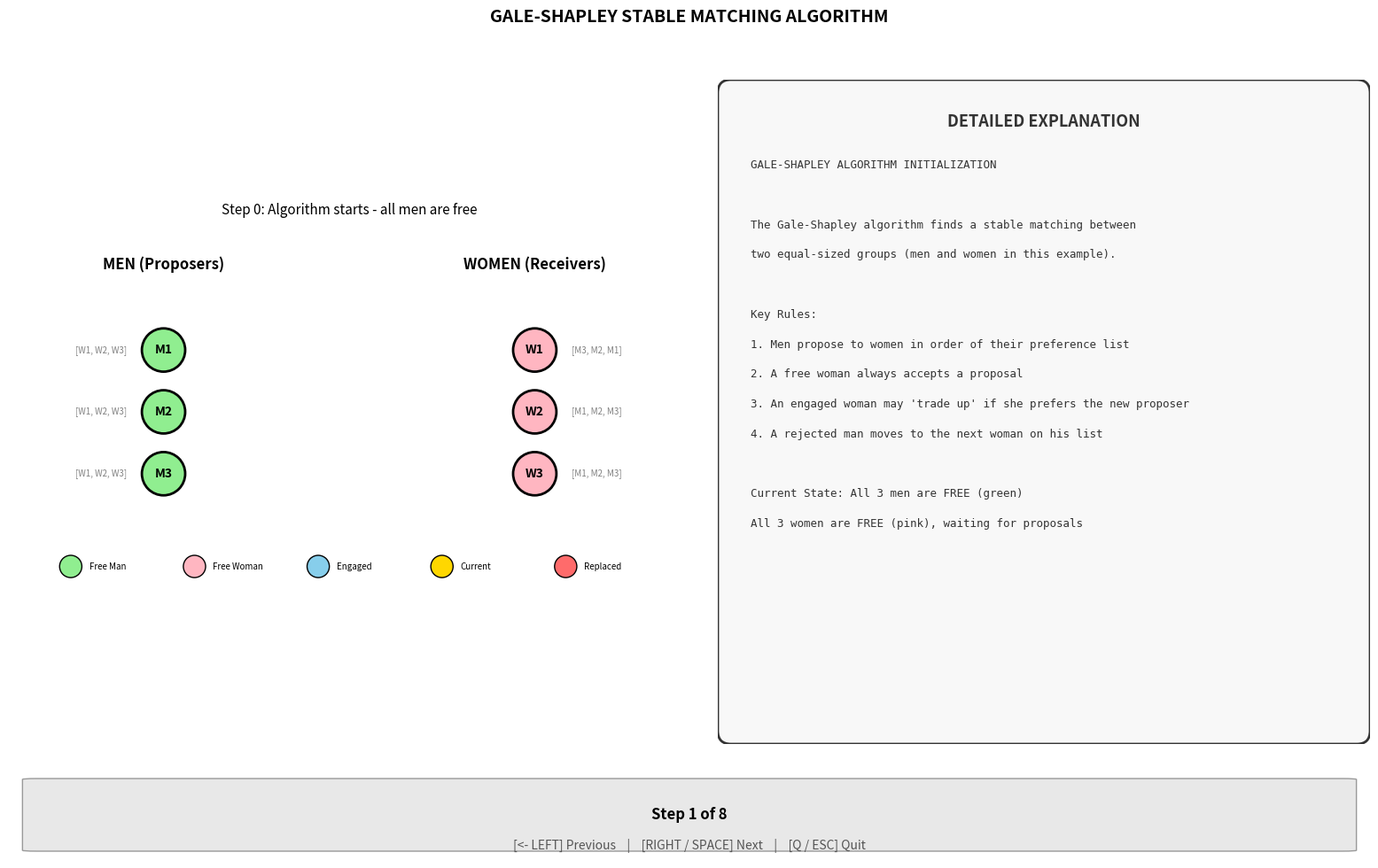

Reproduce this figure in Python.
import matplotlib.pyplot as plt
import matplotlib.patches as patches
import matplotlib.animation as animation
from matplotlib.patches import FancyArrowPatch
import numpy as np
import time

class GaleShapleyVisualizer:
    """
    Gale-Shapley Algorithm with step-by-step animation visualization.
    
    The algorithm finds a stable matching between two equal-sized sets:
    - Men (proposers) and Women (receivers)
    - Each person has a preference list ranking all members of the opposite set
    """
    
    def __init__(self, men_prefs, women_prefs, men_names=None, women_names=None):
        """
        Initialize the Gale-Shapley algorithm.
        
        Args:
            men_prefs: dict mapping man -> list of women in preference order
            women_prefs: dict mapping woman -> list of men in preference order
            men_names: optional list of men names (defaults to M0, M1, ...)
            women_names: optional list of women names (defaults to W0, W1, ...)
        """
        self.men_prefs = men_prefs
        self.women_prefs = women_prefs
        self.n = len(men_prefs)
        
        self.men = list(men_prefs.keys())
        self.women = list(women_prefs.keys())
        
        self.men_names = men_names if men_names else self.men
        self.women_names = women_names if women_names else self.women
        
        # Create woman's ranking lookup: women_rank[w][m] = rank of m for w
        self.women_rank = {}
        for w in self.women:
            self.women_rank[w] = {m: i for i, m in enumerate(women_prefs[w])}
        
        # Algorithm state - use list for deterministic ordering
        self.free_men = list(self.men)  # List to maintain proposal order
        self.engaged = {}  # woman -> man
        self.men_engaged_to = {}  # man -> woman
        self.next_proposal = {m: 0 for m in self.men}  # next woman index to propose to
        
        # History for animation
        self.history = []
        
    def run(self):
        """
        Run the Gale-Shapley algorithm and record all steps.
        Returns the stable matching.
        """
        # Initial state
        self.history.append({
            'step': 0,
            'action': 'start',
            'message': 'Algorithm starts - all men are free',
            'free_men': set(self.free_men),
            'engaged': dict(self.engaged),
            'current_man': None,
            'current_woman': None,
            'proposal_result': None
        })
        
        step = 1
        man_index = 0  # Track which man's turn it is
        
        while self.free_men:
            # Get the current man in rotation
            m = self.men[man_index]
            man_index = (man_index + 1) % self.n  # Move to next man for next iteration
            
            # Skip if this man is not free or has proposed to everyone
            if m not in self.free_men or self.next_proposal[m] >= self.n:
                # Check if any free man can still propose
                can_continue = any(
                    man in self.free_men and self.next_proposal[man] < self.n 
                    for man in self.men
                )
                if not can_continue:
                    break
                continue
                
            # Get the next woman on his preference list
            w = self.men_prefs[m][self.next_proposal[m]]
            self.next_proposal[m] += 1
            
            if w not in self.engaged:
                # Woman is free, engage them
                self.engaged[w] = m
                self.men_engaged_to[m] = w
                self.free_men.remove(m)
                
                self.history.append({
                    'step': step,
                    'action': 'engage',
                    'message': f'{m} proposes to {w} (free) → Engaged!',
                    'free_men': set(self.free_men),
                    'engaged': dict(self.engaged),
                    'current_man': m,
                    'current_woman': w,
                    'proposal_result': 'accepted'
                })
            else:
                # Woman is engaged, check if she prefers new proposer
                current_fiance = self.engaged[w]
                
                if self.women_rank[w][m] < self.women_rank[w][current_fiance]:
                    # Woman prefers new man, break old engagement
                    self.free_men.append(current_fiance)  # Add back to free list
                    del self.men_engaged_to[current_fiance]
                    
                    self.engaged[w] = m
                    self.men_engaged_to[m] = w
                    self.free_men.remove(m)
                    
                    self.history.append({
                        'step': step,
                        'action': 'replace',
                        'message': f'{m} proposes to {w} (engaged to {current_fiance}) → {w} prefers {m}, {current_fiance} is now free!',
                        'free_men': set(self.free_men),
                        'engaged': dict(self.engaged),
                        'current_man': m,
                        'current_woman': w,
                        'replaced_man': current_fiance,
                        'proposal_result': 'accepted_replaced'
                    })
                else:
                    # Woman rejects new proposer
                    self.history.append({
                        'step': step,
                        'action': 'reject',
                        'message': f'{m} proposes to {w} (engaged to {current_fiance}) → {w} rejects {m}',
                        'free_men': set(self.free_men),
                        'engaged': dict(self.engaged),
                        'current_man': m,
                        'current_woman': w,
                        'proposal_result': 'rejected'
                    })
            
            step += 1
        
        # Final state
        self.history.append({
            'step': step,
            'action': 'end',
            'message': 'Algorithm complete - stable matching found!',
            'free_men': set(self.free_men),
            'engaged': dict(self.engaged),
            'current_man': None,
            'current_woman': None,
            'proposal_result': None
        })
        
        return self.engaged
    
    def _get_detailed_explanation(self, state):
        """
        Generate a detailed explanation for each algorithm step.
        """
        action = state['action']
        
        if action == 'start':
            explanation = [
                "GALE-SHAPLEY ALGORITHM INITIALIZATION",
                "",
                "The Gale-Shapley algorithm finds a stable matching between",
                "two equal-sized groups (men and women in this example).",
                "",
                "Key Rules:",
                "1. Men propose to women in order of their preference list",
                "2. A free woman always accepts a proposal",
                "3. An engaged woman may 'trade up' if she prefers the new proposer",
                "4. A rejected man moves to the next woman on his list",
                "",
                f"Current State: All {self.n} men are FREE (green)",
                f"All {self.n} women are FREE (pink), waiting for proposals"
            ]
        
        elif action == 'engage':
            m = state['current_man']
            w = state['current_woman']
            m_pref_list = self.men_prefs[m]
            w_rank = m_pref_list.index(w) + 1
            
            explanation = [
                f"PROPOSAL: {m} proposes to {w}",
                "",
                f"{m}'s preference list: {m_pref_list}",
                f"{w} is ranked #{w_rank} on {m}'s list",
                "",
                f"CHECK: Is {w} currently engaged?",
                f"  Answer: NO - {w} is FREE",
                "",
                "RULE: A free woman always accepts a proposal",
                "",
                f"RESULT: {w} ACCEPTS!",
                f"  {m} and {w} are now ENGAGED (shown in blue)",
                f"  {m} is no longer free"
            ]
        
        elif action == 'reject':
            m = state['current_man']
            w = state['current_woman']
            current_fiance = self.engaged[w]
            w_prefs = self.women_prefs[w]
            m_rank = w_prefs.index(m) + 1
            fiance_rank = w_prefs.index(current_fiance) + 1
            
            explanation = [
                f"PROPOSAL: {m} proposes to {w}",
                "",
                f"CHECK: Is {w} currently engaged?",
                f"  Answer: YES - {w} is engaged to {current_fiance}",
                "",
                f"{w}'s preference list: {w_prefs}",
                f"  Current fiance {current_fiance} is ranked #{fiance_rank}",
                f"  New proposer {m} is ranked #{m_rank}",
                "",
                f"COMPARISON: Does {w} prefer {m} over {current_fiance}?",
                f"  #{fiance_rank} vs #{m_rank} --> Lower rank is better",
                f"  Answer: NO - {w} prefers {current_fiance} (#{fiance_rank} < #{m_rank})",
                "",
                f"RESULT: {w} REJECTS {m}!",
                f"  {m} remains free and will propose to next woman on his list"
            ]
        
        elif action == 'replace':
            m = state['current_man']
            w = state['current_woman']
            replaced = state['replaced_man']
            w_prefs = self.women_prefs[w]
            m_rank = w_prefs.index(m) + 1
            replaced_rank = w_prefs.index(replaced) + 1
            
            explanation = [
                f"PROPOSAL: {m} proposes to {w}",
                "",
                f"CHECK: Is {w} currently engaged?",
                f"  Answer: YES - {w} is engaged to {replaced}",
                "",
                f"{w}'s preference list: {w_prefs}",
                f"  Current fiance {replaced} is ranked #{replaced_rank}",
                f"  New proposer {m} is ranked #{m_rank}",
                "",
                f"COMPARISON: Does {w} prefer {m} over {replaced}?",
                f"  #{replaced_rank} vs #{m_rank} --> Lower rank is better",
                f"  Answer: YES - {w} prefers {m} (#{m_rank} < #{replaced_rank})",
                "",
                f"RESULT: {w} TRADES UP!",
                f"  {w} breaks engagement with {replaced} (now red/free)",
                f"  {w} accepts {m}'s proposal",
                f"  {replaced} goes back to proposing"
            ]
        
        elif action == 'end':
            explanation = [
                "ALGORITHM COMPLETE!",
                "",
                "A STABLE MATCHING has been found.",
                "",
                "Final Engagements:",
            ]
            for w, m in state['engaged'].items():
                explanation.append(f"  {m} <--> {w}")
            
            explanation.extend([
                "",
                "WHY IS THIS STABLE?",
                "There is no 'blocking pair' - no man and woman who",
                "would both prefer each other over their current partners.",
                "",
                "PROPERTIES:",
                "- Men-optimal: Each man gets his best achievable partner",
                "- Women-pessimal: Each woman gets her worst achievable partner",
                "- The algorithm terminates in O(n^2) proposals"
            ])
        
        else:
            explanation = [state['message']]
        
        return explanation
    
    def visualize_interactive(self):
        """
        Create an interactive step-by-step visualization.
        Press RIGHT ARROW or SPACE to go forward, LEFT ARROW to go back.
        Press 'q' or ESC to quit.
        """
        self.current_frame = 0
        
        fig = plt.figure(figsize=(16, 10))
        
        # Create two subplots: diagram on left, explanation on right
        ax_diagram = fig.add_axes([0.02, 0.15, 0.48, 0.75])
        ax_text = fig.add_axes([0.52, 0.15, 0.46, 0.75])
        ax_nav = fig.add_axes([0.02, 0.02, 0.96, 0.10])
        
        def draw_frame():
            state = self.history[self.current_frame]
            
            # Clear axes
            ax_diagram.clear()
            ax_text.clear()
            ax_nav.clear()
            
            # ===== DIAGRAM PANEL =====
            ax_diagram.set_xlim(-0.5, 10.5)
            ax_diagram.set_ylim(-1.5, self.n + 1.5)
            ax_diagram.set_aspect('equal')
            ax_diagram.axis('off')
            ax_diagram.set_title(f"Step {state['step']}: {state['message']}", fontsize=11, pad=10)
            
            men_x = 2
            women_x = 8
            
            # Draw men
            ax_diagram.text(men_x, self.n + 0.8, 'MEN (Proposers)', ha='center', fontsize=12, fontweight='bold')
            for i, m in enumerate(self.men):
                y = self.n - i - 0.5
                
                if state['current_man'] == m:
                    color = '#FFD700'
                elif m in state['free_men']:
                    color = '#90EE90'
                else:
                    color = '#87CEEB'
                
                if state['action'] == 'replace' and state.get('replaced_man') == m:
                    color = '#FF6B6B'
                
                circle = plt.Circle((men_x, y), 0.35, color=color, ec='black', linewidth=2)
                ax_diagram.add_patch(circle)
                ax_diagram.text(men_x, y, str(m), ha='center', va='center', fontsize=10, fontweight='bold')
                
                pref_str = ', '.join(str(p) for p in self.men_prefs[m])
                ax_diagram.text(men_x - 0.6, y, f'[{pref_str}]', ha='right', va='center', fontsize=7, color='gray')
            
            # Draw women
            ax_diagram.text(women_x, self.n + 0.8, 'WOMEN (Receivers)', ha='center', fontsize=12, fontweight='bold')
            for i, w in enumerate(self.women):
                y = self.n - i - 0.5
                
                if state['current_woman'] == w:
                    color = '#FFD700'
                elif w in state['engaged']:
                    color = '#87CEEB'
                else:
                    color = '#FFB6C1'
                
                circle = plt.Circle((women_x, y), 0.35, color=color, ec='black', linewidth=2)
                ax_diagram.add_patch(circle)
                ax_diagram.text(women_x, y, str(w), ha='center', va='center', fontsize=10, fontweight='bold')
                
                pref_str = ', '.join(str(p) for p in self.women_prefs[w])
                ax_diagram.text(women_x + 0.6, y, f'[{pref_str}]', ha='left', va='center', fontsize=7, color='gray')
            
            # Draw engagement lines
            for w, m in state['engaged'].items():
                m_idx = self.men.index(m)
                w_idx = self.women.index(w)
                m_y = self.n - m_idx - 0.5
                w_y = self.n - w_idx - 0.5
                
                if state['current_man'] == m and state['current_woman'] == w and state['proposal_result'] in ['accepted', 'accepted_replaced']:
                    color = '#32CD32'
                    linewidth = 3
                else:
                    color = '#4169E1'
                    linewidth = 2
                
                ax_diagram.plot([men_x + 0.35, women_x - 0.35], [m_y, w_y], 
                               color=color, linewidth=linewidth, linestyle='-', alpha=0.7)
            
            # Draw proposal arrow
            if state['current_man'] is not None and state['current_woman'] is not None:
                m_idx = self.men.index(state['current_man'])
                w_idx = self.women.index(state['current_woman'])
                m_y = self.n - m_idx - 0.5
                w_y = self.n - w_idx - 0.5
                
                if state['proposal_result'] == 'rejected':
                    arrow_color = '#FF4444'
                else:
                    arrow_color = '#32CD32'
                
                arrow = FancyArrowPatch(
                    (men_x + 0.4, m_y), (women_x - 0.4, w_y),
                    arrowstyle='->', mutation_scale=20,
                    color=arrow_color, linewidth=2.5, linestyle='--'
                )
                ax_diagram.add_patch(arrow)
            
            # Legend
            legend_y = -1.0
            legend_items = [
                ('#90EE90', 'Free Man'),
                ('#FFB6C1', 'Free Woman'),
                ('#87CEEB', 'Engaged'),
                ('#FFD700', 'Current'),
                ('#FF6B6B', 'Replaced'),
            ]
            for i, (col, label) in enumerate(legend_items):
                x = 0.5 + i * 2
                circle = plt.Circle((x, legend_y), 0.18, color=col, ec='black')
                ax_diagram.add_patch(circle)
                ax_diagram.text(x + 0.3, legend_y, label, ha='left', va='center', fontsize=7)
            
            # ===== EXPLANATION PANEL =====
            ax_text.set_xlim(0, 1)
            ax_text.set_ylim(0, 1)
            ax_text.axis('off')
            
            # Add border
            border = patches.FancyBboxPatch(
                (0.02, 0.02), 0.96, 0.96,
                boxstyle="round,pad=0.02",
                facecolor='#F8F8F8',
                edgecolor='#333333',
                linewidth=2
            )
            ax_text.add_patch(border)
            
            ax_text.text(0.5, 0.95, "DETAILED EXPLANATION", ha='center', va='top', 
                        fontsize=13, fontweight='bold', color='#333333')
            
            explanation = self._get_detailed_explanation(state)
            
            y_start = 0.88
            line_height = 0.045
            
            for i, line in enumerate(explanation):
                y_pos = y_start - i * line_height
                if y_pos < 0.05:
                    break
                
                # Style different parts
                if line.startswith("PROPOSAL:") or line.startswith("RESULT:") or line.startswith("CHECK:") or line.startswith("COMPARISON:"):
                    color = '#0066CC'
                    weight = 'bold'
                elif line.startswith("RULE:") or line.startswith("WHY") or line.startswith("PROPERTIES:"):
                    color = '#006600'
                    weight = 'bold'
                elif "ACCEPTS" in line or "ENGAGED" in line:
                    color = '#228B22'
                    weight = 'bold'
                elif "REJECTS" in line or "TRADES UP" in line:
                    color = '#CC3300'
                    weight = 'bold'
                elif line.startswith("  "):
                    color = '#444444'
                    weight = 'normal'
                else:
                    color = '#333333'
                    weight = 'normal'
                
                ax_text.text(0.05, y_pos, line, ha='left', va='top', 
                            fontsize=9, color=color, fontweight=weight,
                            family='monospace')
            
            # ===== NAVIGATION PANEL =====
            ax_nav.set_xlim(0, 1)
            ax_nav.set_ylim(0, 1)
            ax_nav.axis('off')
            
            # Navigation background
            nav_bg = patches.FancyBboxPatch(
                (0.02, 0.1), 0.96, 0.8,
                boxstyle="round,pad=0.01",
                facecolor='#E8E8E8',
                edgecolor='#999999',
                linewidth=1
            )
            ax_nav.add_patch(nav_bg)
            
            # Progress indicator
            progress = f"Step {self.current_frame + 1} of {len(self.history)}"
            ax_nav.text(0.5, 0.5, progress, ha='center', va='center', fontsize=12, fontweight='bold')
            
            # Navigation instructions
            nav_text = "[<- LEFT] Previous    |    [RIGHT / SPACE] Next    |    [Q / ESC] Quit"
            ax_nav.text(0.5, 0.15, nav_text, ha='center', va='center', fontsize=10, color='#555555')
            
            fig.canvas.draw_idle()
        
        def on_key(event):
            if event.key in ['right', ' ', 'n']:
                if self.current_frame < len(self.history) - 1:
                    self.current_frame += 1
                    draw_frame()
            elif event.key in ['left', 'p', 'backspace']:
                if self.current_frame > 0:
                    self.current_frame -= 1
                    draw_frame()
            elif event.key in ['q', 'escape']:
                plt.close(fig)
            elif event.key == 'home':
                self.current_frame = 0
                draw_frame()
            elif event.key == 'end':
                self.current_frame = len(self.history) - 1
                draw_frame()
        
        fig.canvas.mpl_connect('key_press_event', on_key)
        
        # Initial draw
        draw_frame()
        
        plt.suptitle("GALE-SHAPLEY STABLE MATCHING ALGORITHM", fontsize=14, fontweight='bold', y=0.98)
        plt.show()
    
    def visualize(self, interval=1500, save_gif=False, filename='gale_shapley.gif'):
        """
        Create an automated animated visualization of the algorithm.
        For interactive step-by-step control, use visualize_interactive() instead.
        
        Args:
            interval: milliseconds between frames
            save_gif: whether to save as GIF
            filename: filename for the GIF
        """
        fig, ax = plt.subplots(figsize=(14, 8))
        
        def draw_frame(frame_idx):
            ax.clear()
            state = self.history[frame_idx]
            
            ax.set_xlim(-0.5, 10.5)
            ax.set_ylim(-1, self.n + 2)
            ax.set_aspect('equal')
            ax.axis('off')
            ax.set_title(f"Step {state['step']}: {state['message']}", fontsize=12, pad=20)
            
            # Positions
            men_x = 1.5
            women_x = 8.5
            
            # Draw men (left side)
            ax.text(men_x, self.n + 0.8, 'Men (Proposers)', ha='center', fontsize=14, fontweight='bold')
            for i, m in enumerate(self.men):
                y = self.n - i - 0.5
                
                # Determine color
                if state['current_man'] == m:
                    color = '#FFD700'  # Gold for current proposer
                elif m in state['free_men']:
                    color = '#90EE90'  # Light green for free
                else:
                    color = '#87CEEB'  # Light blue for engaged
                
                # Check if this man was just replaced
                if state['action'] == 'replace' and state.get('replaced_man') == m:
                    color = '#FF6B6B'  # Red for just replaced
                
                circle = plt.Circle((men_x, y), 0.35, color=color, ec='black', linewidth=2)
                ax.add_patch(circle)
                ax.text(men_x, y, str(m), ha='center', va='center', fontsize=11, fontweight='bold')
                
                # Show preferences
                pref_str = ', '.join(str(p) for p in self.men_prefs[m])
                ax.text(men_x - 1.2, y, f'[{pref_str}]', ha='right', va='center', fontsize=8, color='gray')
            
            # Draw women (right side)
            ax.text(women_x, self.n + 0.8, 'Women (Receivers)', ha='center', fontsize=14, fontweight='bold')
            for i, w in enumerate(self.women):
                y = self.n - i - 0.5
                
                # Determine color
                if state['current_woman'] == w:
                    color = '#FFD700'  # Gold for current
                elif w in state['engaged']:
                    color = '#87CEEB'  # Light blue for engaged
                else:
                    color = '#FFB6C1'  # Light pink for free
                
                circle = plt.Circle((women_x, y), 0.35, color=color, ec='black', linewidth=2)
                ax.add_patch(circle)
                ax.text(women_x, y, str(w), ha='center', va='center', fontsize=11, fontweight='bold')
                
                # Show preferences
                pref_str = ', '.join(str(p) for p in self.women_prefs[w])
                ax.text(women_x + 1.2, y, f'[{pref_str}]', ha='left', va='center', fontsize=8, color='gray')
            
            # Draw engagement lines
            for w, m in state['engaged'].items():
                m_idx = self.men.index(m)
                w_idx = self.women.index(w)
                m_y = self.n - m_idx - 0.5
                w_y = self.n - w_idx - 0.5
                
                # Check if this is a new engagement in this step
                if state['current_man'] == m and state['current_woman'] == w and state['proposal_result'] in ['accepted', 'accepted_replaced']:
                    color = '#32CD32'  # Lime green for new
                    linewidth = 3
                else:
                    color = '#4169E1'  # Royal blue for existing
                    linewidth = 2
                
                ax.plot([men_x + 0.35, women_x - 0.35], [m_y, w_y], 
                       color=color, linewidth=linewidth, linestyle='-', alpha=0.7)
            
            # Draw proposal arrow for current step
            if state['current_man'] is not None and state['current_woman'] is not None:
                m_idx = self.men.index(state['current_man'])
                w_idx = self.women.index(state['current_woman'])
                m_y = self.n - m_idx - 0.5
                w_y = self.n - w_idx - 0.5
                
                if state['proposal_result'] == 'rejected':
                    arrow_color = '#FF4444'  # Red for rejection
                else:
                    arrow_color = '#32CD32'  # Green for acceptance
                
                arrow = FancyArrowPatch(
                    (men_x + 0.4, m_y), (women_x - 0.4, w_y),
                    arrowstyle='->', mutation_scale=20,
                    color=arrow_color, linewidth=2, linestyle='--'
                )
                ax.add_patch(arrow)
            
            # Legend
            legend_y = -0.5
            legend_items = [
                (plt.Circle((0, 0), 0.15, color='#90EE90', ec='black'), 'Free Man'),
                (plt.Circle((0, 0), 0.15, color='#FFB6C1', ec='black'), 'Free Woman'),
                (plt.Circle((0, 0), 0.15, color='#87CEEB', ec='black'), 'Engaged'),
                (plt.Circle((0, 0), 0.15, color='#FFD700', ec='black'), 'Current'),
                (plt.Circle((0, 0), 0.15, color='#FF6B6B', ec='black'), 'Just Replaced'),
            ]
            
            for i, (patch, label) in enumerate(legend_items):
                x = 1.5 + i * 2
                circle = plt.Circle((x, legend_y), 0.2, color=patch.get_facecolor(), ec='black')
                ax.add_patch(circle)
                ax.text(x + 0.35, legend_y, label, ha='left', va='center', fontsize=9)
            
            return []
        
        ani = animation.FuncAnimation(
            fig, draw_frame, frames=len(self.history),
            interval=interval, repeat=True, blit=False
        )
        
        if save_gif:
            ani.save(filename, writer='pillow', fps=1000/interval)
            print(f"Animation saved to {filename}")
        
        plt.tight_layout()
        plt.show()
        
        return ani
    
    def print_steps(self):
        """Print all algorithm steps to console."""
        print("=" * 60)
        print("GALE-SHAPLEY ALGORITHM EXECUTION")
        print("=" * 60)
        print(f"\nMen's preferences:")
        for m in self.men:
            print(f"  {m}: {self.men_prefs[m]}")
        print(f"\nWomen's preferences:")
        for w in self.women:
            print(f"  {w}: {self.women_prefs[w]}")
        print("\n" + "-" * 60 + "\n")
        
        for state in self.history:
            print(f"Step {state['step']}: {state['message']}")
            if state['engaged']:
                engagements = [f"{m}↔{w}" for w, m in state['engaged'].items()]
                print(f"  Engagements: {', '.join(engagements)}")
            if state['free_men']:
                print(f"  Free men: {state['free_men']}")
            print()
        
        print("=" * 60)
        print("FINAL STABLE MATCHING:")
        for w, m in self.history[-1]['engaged'].items():
            print(f"  {m} ↔ {w}")
        print("=" * 60)


def create_example_1():
    """Classic 3x3 example."""
    men_prefs = {
        'M0': ['W0', 'W1', 'W2'],
        'M1': ['W1', 'W0', 'W2'],
        'M2': ['W0', 'W1', 'W2']
    }
    women_prefs = {
        'W0': ['M1', 'M0', 'M2'],
        'W1': ['M0', 'M1', 'M2'],
        'W2': ['M0', 'M1', 'M2']
    }
    return men_prefs, women_prefs


def create_example_2():
    """4x4 example with more complex dynamics."""
    men_prefs = {
        'A': ['W', 'X', 'Y', 'Z'],
        'B': ['X', 'W', 'Y', 'Z'],
        'C': ['W', 'Y', 'X', 'Z'],
        'D': ['Y', 'W', 'X', 'Z']
    }
    women_prefs = {
        'W': ['B', 'A', 'C', 'D'],
        'X': ['A', 'B', 'C', 'D'],
        'Y': ['D', 'C', 'A', 'B'],
        'Z': ['A', 'B', 'C', 'D']
    }
    return men_prefs, women_prefs


def create_example_3():
    """Example showing replacement scenario."""
    men_prefs = {
        'M1': ['W1', 'W2', 'W3'],
        'M2': ['W1', 'W2', 'W3'],
        'M3': ['W1', 'W2', 'W3']
    }
    women_prefs = {
        'W1': ['M3', 'M2', 'M1'],
        'W2': ['M1', 'M2', 'M3'],
        'W3': ['M1', 'M2', 'M3']
    }
    return men_prefs, women_prefs


def main():
    """Main function to demonstrate the Gale-Shapley algorithm with animation."""
    print("Gale-Shapley Stable Matching Algorithm")
    print("=" * 40)
    
    # Choose example (you can switch between examples)
    print("\nRunning Example 3 (with replacements):\n")
    men_prefs, women_prefs = create_example_3()
    
    # Create visualizer and run algorithm
    gs = GaleShapleyVisualizer(men_prefs, women_prefs)
    matching = gs.run()
    
    # Print steps to console
    gs.print_steps()
    
    # Show interactive visualization
    print("\nStarting interactive visualization...")
    print("Controls:")
    print("  RIGHT ARROW / SPACE : Next step")
    print("  LEFT ARROW          : Previous step")
    print("  HOME                : Go to start")
    print("  END                 : Go to end")
    print("  Q / ESC             : Quit")
    print()
    gs.visualize_interactive()


if __name__ == "__main__":
    main()
